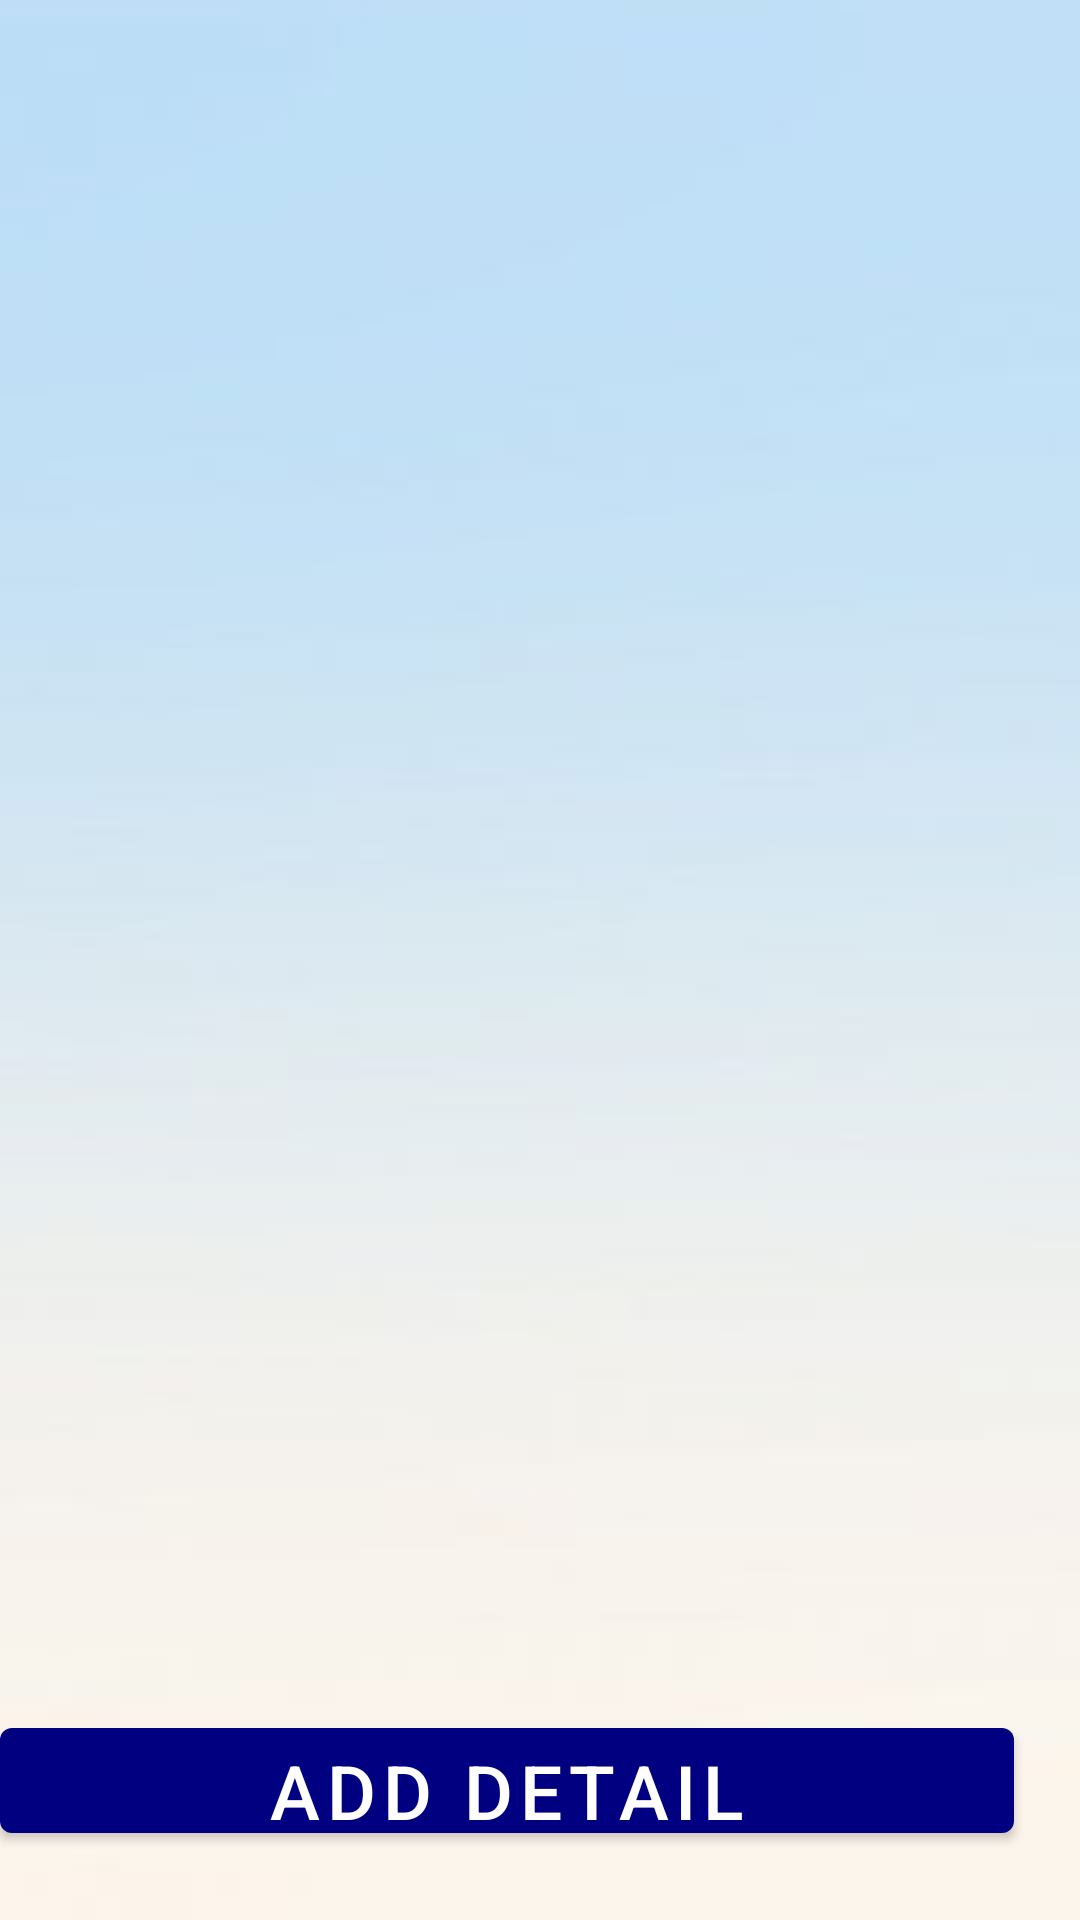

Here is an Android app screen rendered from its layout file. Give the layout XML and the strings, colors and styles it references.
<!-- AndroidManifest.xml: application theme Theme.OHC -->
<!-- res/layout/fragment_my_detail.xml -->
<?xml version="1.0" encoding="utf-8"?>
<RelativeLayout xmlns:android="http://schemas.android.com/apk/res/android"
    xmlns:tools="http://schemas.android.com/tools"
    android:layout_width="match_parent"
    android:layout_height="match_parent"
    android:background="@drawable/background7"
    tools:context=".HomeFragment">

    

    <androidx.recyclerview.widget.RecyclerView
        android:id="@+id/recycler4"
        android:layout_width="match_parent"
        android:layout_height="650dp"
        android:orientation="horizontal"
        android:padding="2dp"
        android:scrollbars="vertical"
        tools:layout_editor_absoluteX="0dp"
        tools:layout_editor_absoluteY="0dp" />

    <Button
        android:id="@+id/add_detail"
        android:layout_width="363dp"
        android:layout_height="47dp"
        android:layout_alignParentEnd="true"
        android:layout_alignParentBottom="true"
        android:layout_marginEnd="22dp"
        android:layout_marginBottom="23dp"
        android:text="Add Detail"
        android:textColor="@color/white"
        android:textSize="25sp" />

</RelativeLayout>
<!-- resources referenced by this layout -->
<resources>
  <color name="white">#FFFFFFFF</color>
  <!-- drawable background7: jpg bitmap (drawable-v24, 5311 bytes) -->
  <style name="Theme.OHC" parent="Theme.MaterialComponents.DayNight.DarkActionBar">
          
          <item name="colorPrimary">@color/lavender</item>
          <item name="colorPrimaryVariant">@color/lavender</item>
          <item name="colorOnPrimary">@color/white</item>
          
          <item name="colorSecondary">@color/teal_200</item>
          <item name="colorSecondaryVariant">@color/teal_700</item>
          <item name="colorOnSecondary">@color/black</item>
          
          <item name="android:statusBarColor">?attr/colorPrimaryVariant</item>
          
      </style>
  <color name="lavender">#000080</color>
  <color name="teal_200">#FF03DAC5</color>
  <color name="teal_700">#FF018786</color>
  <color name="black">#FF000000</color>
</resources>
